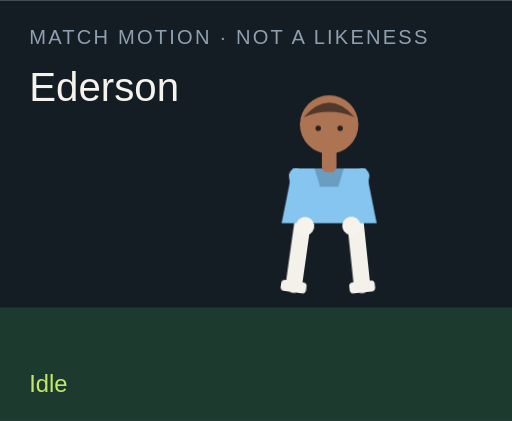
t = 0.00 s
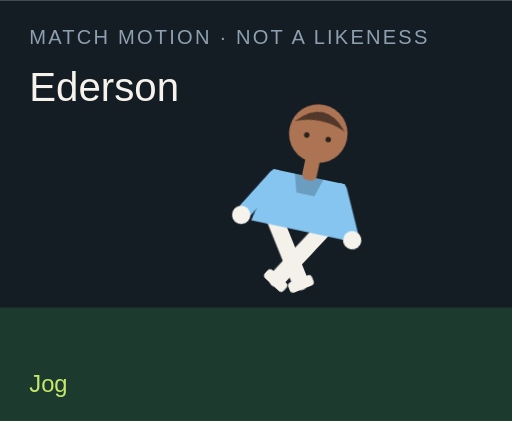
t = 1.50 s
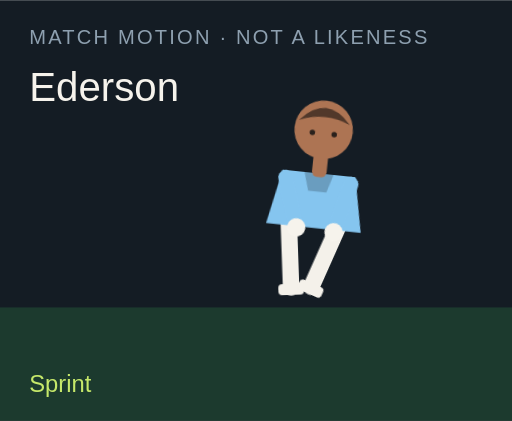
t = 3.00 s
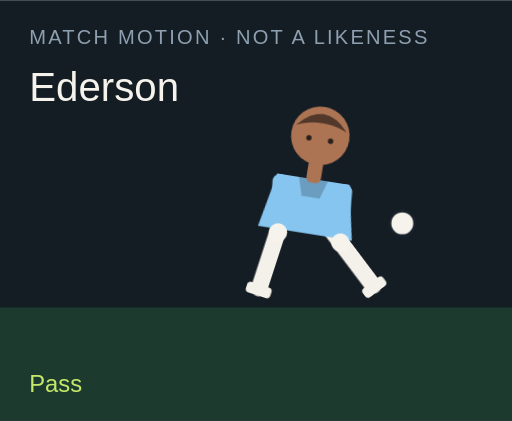
t = 4.50 s
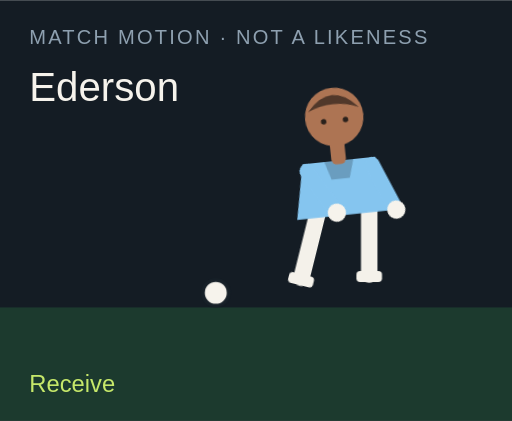
t = 6.00 s
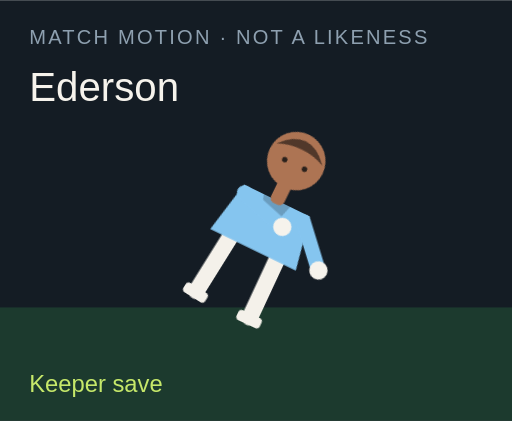
t = 7.50 s

The animated SVG that drew these frames (rendered in a browser with its animation timeline set to each time). Animation: 18 CSS @keyframes rules; one cycle of 9.00 s, repeats indefinitely.

<?xml version="1.0" encoding="UTF-8"?>
<svg xmlns="http://www.w3.org/2000/svg" viewBox="0 0 280 230" role="img">
  <style>@media (prefers-reduced-motion: reduce){animate,animateTransform{display:none}}</style>
  <rect width="280" height="230" fill="#141c24"/>
  <rect y="168" width="280" height="62" fill="#1c3a2e"/>
  <text x="16" y="24" fill="#8ea0b0" font-family="Arial,sans-serif" font-size="11" letter-spacing="1.2">MATCH MOTION · NOT A LIKENESS</text>
  <text x="16" y="55" fill="#f6f3ec" font-family="Impact,sans-serif" font-size="22">Ederson</text>
  <circle r="7" fill="#f6f3ec" stroke="#172028" stroke-width="2" id="motion-4624" cx="150" cy="160" opacity="0">
    
    
    
  </circle>
  <g transform="translate(132 40)">
    <g id="motion-4646" transform="rotate(0 48 90)">
      
      <g id="motion-4648" transform="translate(0 0)">
        
        <g transform="translate(34 78)"><g id="motion-4650" transform="rotate(8)"><path d="M0 0 V38" stroke="#f4f1ea" stroke-width="9" stroke-linecap="round"/><rect x="-7" y="36" width="14" height="6" rx="2" fill="#f4f1ea"/></g></g>
        <g transform="translate(62 78)"><g id="motion-4652" transform="rotate(-6)"><path d="M0 0 V38" stroke="#f4f1ea" stroke-width="9" stroke-linecap="round"/><rect x="-7" y="36" width="14" height="6" rx="2" fill="#f4f1ea"/></g></g>
        <path d="M28 52 h40 l6 30 H22 Z" fill="#85c5ef"/>
        <path d="M40 52 h16 l-3 10 H43 Z" fill="#000" opacity=".2"/>
        <g transform="translate(30 56)"><g id="motion-4654" transform="rotate(-10)"><path d="M0 0 V28" stroke="#85c5ef" stroke-width="8" stroke-linecap="round"/><circle cx="0" cy="28" r="5" fill="#f6f3ec"/></g></g>
        <g transform="translate(66 56)"><g id="motion-4656" transform="rotate(12)"><path d="M0 0 V28" stroke="#85c5ef" stroke-width="8" stroke-linecap="round"/><circle cx="0" cy="28" r="5" fill="#f6f3ec"/></g></g>
        <rect x="44" y="40" width="8" height="14" rx="3" fill="#ad7453"/>
        <circle cx="48" cy="28" r="16" fill="#ad7453"/>
        <path d="M34 24 Q48 8 62 24 Q48 18 34 24" fill="#51382a"/>
        <circle cx="42" cy="30" r="1.5" fill="#2a211c"/><circle cx="54" cy="30" r="1.5" fill="#2a211c"/>
      </g>
    </g>
  </g>
  <text x="16" y="214" fill="#c6e86a" font-family="Arial,sans-serif" font-size="13" opacity="1" id="motion-4628">Idle</text><text x="16" y="214" fill="#c6e86a" font-family="Arial,sans-serif" font-size="13" opacity="0" id="motion-4630">Jog</text><text x="16" y="214" fill="#c6e86a" font-family="Arial,sans-serif" font-size="13" opacity="0" id="motion-4632">Sprint</text><text x="16" y="214" fill="#c6e86a" font-family="Arial,sans-serif" font-size="13" opacity="0" id="motion-4634">Dribble</text><text x="16" y="214" fill="#c6e86a" font-family="Arial,sans-serif" font-size="13" opacity="0" id="motion-4636">Pass</text><text x="16" y="214" fill="#c6e86a" font-family="Arial,sans-serif" font-size="13" opacity="0" id="motion-4638">Shoot</text><text x="16" y="214" fill="#c6e86a" font-family="Arial,sans-serif" font-size="13" opacity="0" id="motion-4640">Receive</text><text x="16" y="214" fill="#c6e86a" font-family="Arial,sans-serif" font-size="13" opacity="0" id="motion-4642">Keeper save</text><text x="16" y="214" fill="#c6e86a" font-family="Arial,sans-serif" font-size="13" opacity="0" id="motion-4644">Gloves up</text>
<style>@keyframes track-4625{0%{cx:150px}11.1%{cx:156px}22.2%{cx:164px}33.300000000000004%{cx:142px}44.4%{cx:190px}55.60000000000001%{cx:250px}66.7%{cx:118px}77.8%{cx:150px}88.9%{cx:150px}100%{cx:150px}}@keyframes track-4626{0%{cy:160px}11.1%{cy:158px}22.2%{cy:154px}33.300000000000004%{cy:156px}44.4%{cy:148px}55.60000000000001%{cy:96px}66.7%{cy:160px}77.8%{cy:160px}88.9%{cy:160px}100%{cy:160px}}@keyframes track-4627{0%{opacity:0}11.1%{opacity:0}22.2%{opacity:0}33.300000000000004%{opacity:1}44.4%{opacity:1}55.60000000000001%{opacity:1}66.7%{opacity:1}77.8%{opacity:0}88.9%{opacity:0}100%{opacity:0}}@keyframes track-4629{0%{opacity:1}11.1%{opacity:0}22.2%{opacity:0}33.300000000000004%{opacity:0}44.4%{opacity:0}55.60000000000001%{opacity:0}66.7%{opacity:0}77.8%{opacity:0}88.9%{opacity:0}100%{opacity:1}}@keyframes track-4631{0%{opacity:0}11.1%{opacity:1}22.2%{opacity:0}33.300000000000004%{opacity:0}44.4%{opacity:0}55.60000000000001%{opacity:0}66.7%{opacity:0}77.8%{opacity:0}88.9%{opacity:0}100%{opacity:0}}@keyframes track-4633{0%{opacity:0}11.1%{opacity:0}22.2%{opacity:1}33.300000000000004%{opacity:0}44.4%{opacity:0}55.60000000000001%{opacity:0}66.7%{opacity:0}77.8%{opacity:0}88.9%{opacity:0}100%{opacity:0}}@keyframes track-4635{0%{opacity:0}11.1%{opacity:0}22.2%{opacity:0}33.300000000000004%{opacity:1}44.4%{opacity:0}55.60000000000001%{opacity:0}66.7%{opacity:0}77.8%{opacity:0}88.9%{opacity:0}100%{opacity:0}}@keyframes track-4637{0%{opacity:0}11.1%{opacity:0}22.2%{opacity:0}33.300000000000004%{opacity:0}44.4%{opacity:1}55.60000000000001%{opacity:0}66.7%{opacity:0}77.8%{opacity:0}88.9%{opacity:0}100%{opacity:0}}@keyframes track-4639{0%{opacity:0}11.1%{opacity:0}22.2%{opacity:0}33.300000000000004%{opacity:0}44.4%{opacity:0}55.60000000000001%{opacity:1}66.7%{opacity:0}77.8%{opacity:0}88.9%{opacity:0}100%{opacity:0}}@keyframes track-4641{0%{opacity:0}11.1%{opacity:0}22.2%{opacity:0}33.300000000000004%{opacity:0}44.4%{opacity:0}55.60000000000001%{opacity:0}66.7%{opacity:1}77.8%{opacity:0}88.9%{opacity:0}100%{opacity:0}}@keyframes track-4643{0%{opacity:0}11.1%{opacity:0}22.2%{opacity:0}33.300000000000004%{opacity:0}44.4%{opacity:0}55.60000000000001%{opacity:0}66.7%{opacity:0}77.8%{opacity:1}88.9%{opacity:0}100%{opacity:0}}@keyframes track-4645{0%{opacity:0}11.1%{opacity:0}22.2%{opacity:0}33.300000000000004%{opacity:0}44.4%{opacity:0}55.60000000000001%{opacity:0}66.7%{opacity:0}77.8%{opacity:0}88.9%{opacity:1}100%{opacity:0}}@keyframes track-4647{0%{transform:rotate(0deg)}11.1%{transform:rotate(8deg)}22.2%{transform:rotate(16deg)}33.300000000000004%{transform:rotate(6deg)}44.4%{transform:rotate(4deg)}55.60000000000001%{transform:rotate(14deg)}66.7%{transform:rotate(-6deg)}77.8%{transform:rotate(52deg)}88.9%{transform:rotate(0deg)}100%{transform:rotate(0deg)}}@keyframes track-4649{0%{transform:translate(0px,0px)}11.1%{transform:translate(0px,-3px)}22.2%{transform:translate(0px,-6px)}33.300000000000004%{transform:translate(0px,-2px)}44.4%{transform:translate(0px,2px)}55.60000000000001%{transform:translate(0px,-4px)}66.7%{transform:translate(0px,1px)}77.8%{transform:translate(0px,16px)}88.9%{transform:translate(0px,-12px)}100%{transform:translate(0px,0px)}}@keyframes track-4651{0%{transform:rotate(8deg)}11.1%{transform:rotate(-26deg)}22.2%{transform:rotate(-42deg)}33.300000000000004%{transform:rotate(-8deg)}44.4%{transform:rotate(6deg)}55.60000000000001%{transform:rotate(12deg)}66.7%{transform:rotate(20deg)}77.8%{transform:rotate(18deg)}88.9%{transform:rotate(-6deg)}100%{transform:rotate(8deg)}}@keyframes track-4653{0%{transform:rotate(-6deg)}11.1%{transform:rotate(24deg)}22.2%{transform:rotate(38deg)}33.300000000000004%{transform:rotate(18deg)}44.4%{transform:rotate(-38deg)}55.60000000000001%{transform:rotate(-54deg)}66.7%{transform:rotate(6deg)}77.8%{transform:rotate(-8deg)}88.9%{transform:rotate(6deg)}100%{transform:rotate(-6deg)}}@keyframes track-4655{0%{transform:rotate(-10deg)}11.1%{transform:rotate(24deg)}22.2%{transform:rotate(36deg)}33.300000000000004%{transform:rotate(-18deg)}44.4%{transform:rotate(10deg)}55.60000000000001%{transform:rotate(-24deg)}66.7%{transform:rotate(-30deg)}77.8%{transform:rotate(-70deg)}88.9%{transform:rotate(-78deg)}100%{transform:rotate(-10deg)}}@keyframes track-4657{0%{transform:rotate(12deg)}11.1%{transform:rotate(-20deg)}22.2%{transform:rotate(-32deg)}33.300000000000004%{transform:rotate(14deg)}44.4%{transform:rotate(-26deg)}55.60000000000001%{transform:rotate(18deg)}66.7%{transform:rotate(-22deg)}77.8%{transform:rotate(-8deg)}88.9%{transform:rotate(-78deg)}100%{transform:rotate(12deg)}}@media(prefers-reduced-motion:no-preference){#motion-4624{animation:track-4625 9s linear infinite both,track-4626 9s linear infinite both,track-4627 9s steps(1,end) infinite both}#motion-4628{animation:track-4629 9s steps(1,end) infinite both}#motion-4630{animation:track-4631 9s steps(1,end) infinite both}#motion-4632{animation:track-4633 9s steps(1,end) infinite both}#motion-4634{animation:track-4635 9s steps(1,end) infinite both}#motion-4636{animation:track-4637 9s steps(1,end) infinite both}#motion-4638{animation:track-4639 9s steps(1,end) infinite both}#motion-4640{animation:track-4641 9s steps(1,end) infinite both}#motion-4642{animation:track-4643 9s steps(1,end) infinite both}#motion-4644{animation:track-4645 9s steps(1,end) infinite both}#motion-4646{animation:track-4647 9s linear infinite both}#motion-4648{animation:track-4649 9s linear infinite both}#motion-4650{animation:track-4651 9s linear infinite both}#motion-4652{animation:track-4653 9s linear infinite both}#motion-4654{animation:track-4655 9s linear infinite both}#motion-4656{animation:track-4657 9s linear infinite both}}</style></svg>
